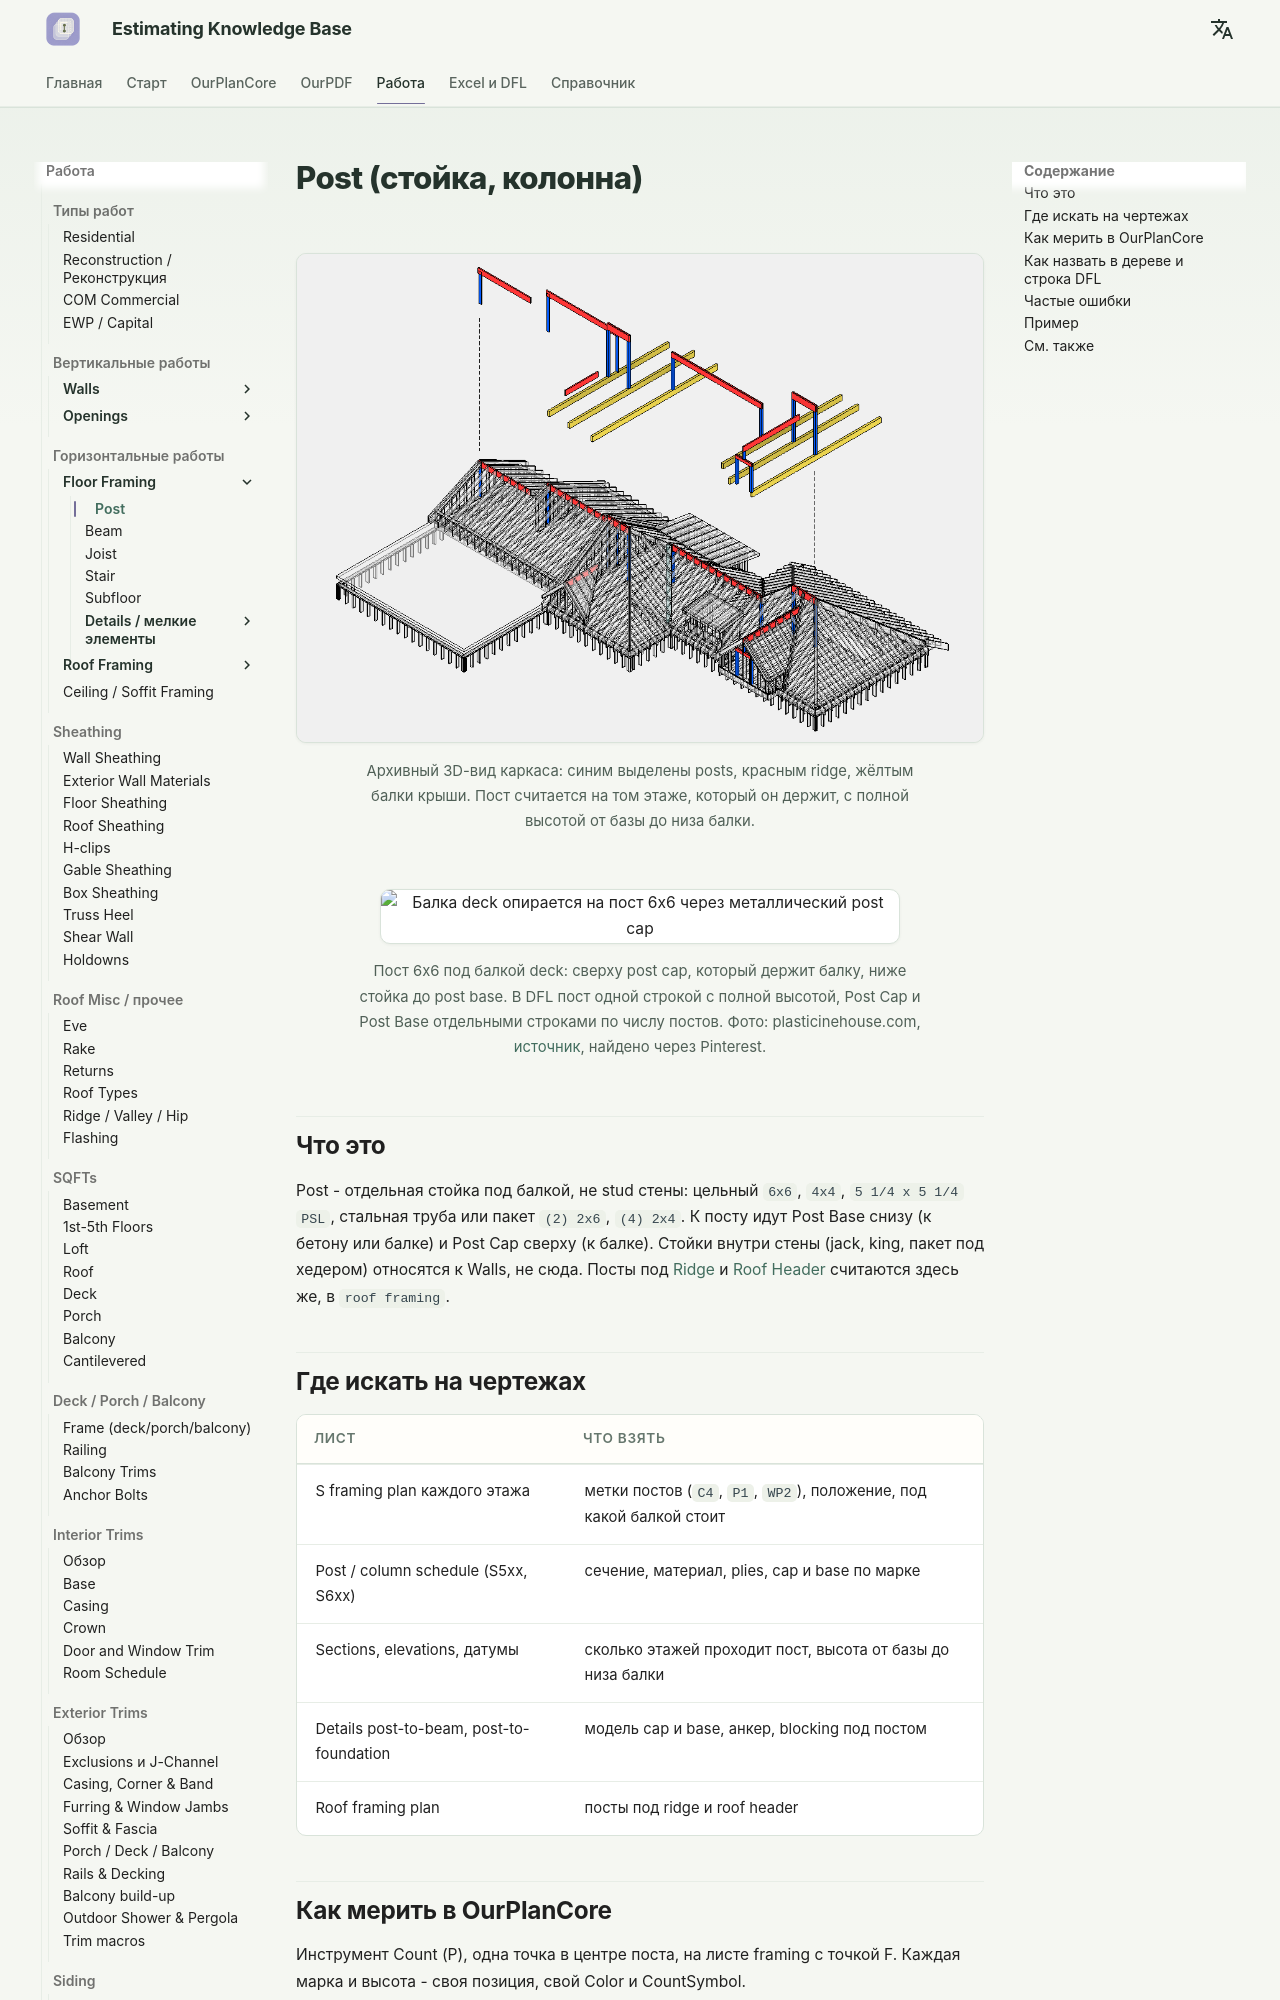

repository: artrmiys/knowledge-base · page: work/horizontal/floor-framing/post/index.html · generator: mkdocs

# Post (стойка, колонна)

<figure markdown>
  ![Posts под коньком и балками крыши](../../../assets/images/confluence/confluence-134.png)
  <figcaption markdown="span">Архивный 3D-вид каркаса: синим выделены posts, красным ridge, жёлтым балки крыши. Пост считается на том этаже, который он держит, с полной высотой от базы до низа балки.</figcaption>
</figure>

<figure markdown>
  ![Балка deck опирается на пост 6x6 через металлический post cap](../../../assets/images/photos/framing/post-cap-beam-on-6x6.jpg){ width="520" }
  <figcaption markdown="span">Пост 6x6 под балкой deck: сверху post cap, который держит балку, ниже стойка до post base. В DFL пост одной строкой с полной высотой, Post Cap и Post Base отдельными строками по числу постов. Фото: plasticinehouse.com, [источник](https://plasticinehouse.com/joining-beams-over-posts/), найдено через Pinterest.</figcaption>
</figure>

## Что это

Post - отдельная стойка под балкой, не stud стены: цельный `6x6`, `4x4`, `5 1/4 x 5 1/4 PSL`, стальная труба или пакет `(2) 2x6`, `(4) 2x4`. К посту идут Post Base снизу (к бетону или балке) и Post Cap сверху (к балке). Стойки внутри стены (jack, king, пакет под хедером) относятся к Walls, не сюда. Посты под [Ridge](../roof-framing/ridge.md) и [Roof Header](../roof-framing/header.md) считаются здесь же, в `roof framing`.

## Где искать на чертежах

| Лист | Что взять |
| --- | --- |
| S framing plan каждого этажа | метки постов (`C4`, `P1`, `WP2`), положение, под какой балкой стоит |
| Post / column schedule (S5xx, S6xx) | сечение, материал, plies, cap и base по марке |
| Sections, elevations, датумы | сколько этажей проходит пост, высота от базы до низа балки |
| Details post-to-beam, post-to-foundation | модель cap и base, анкер, blocking под постом |
| Roof framing plan | посты под ridge и roof header |
